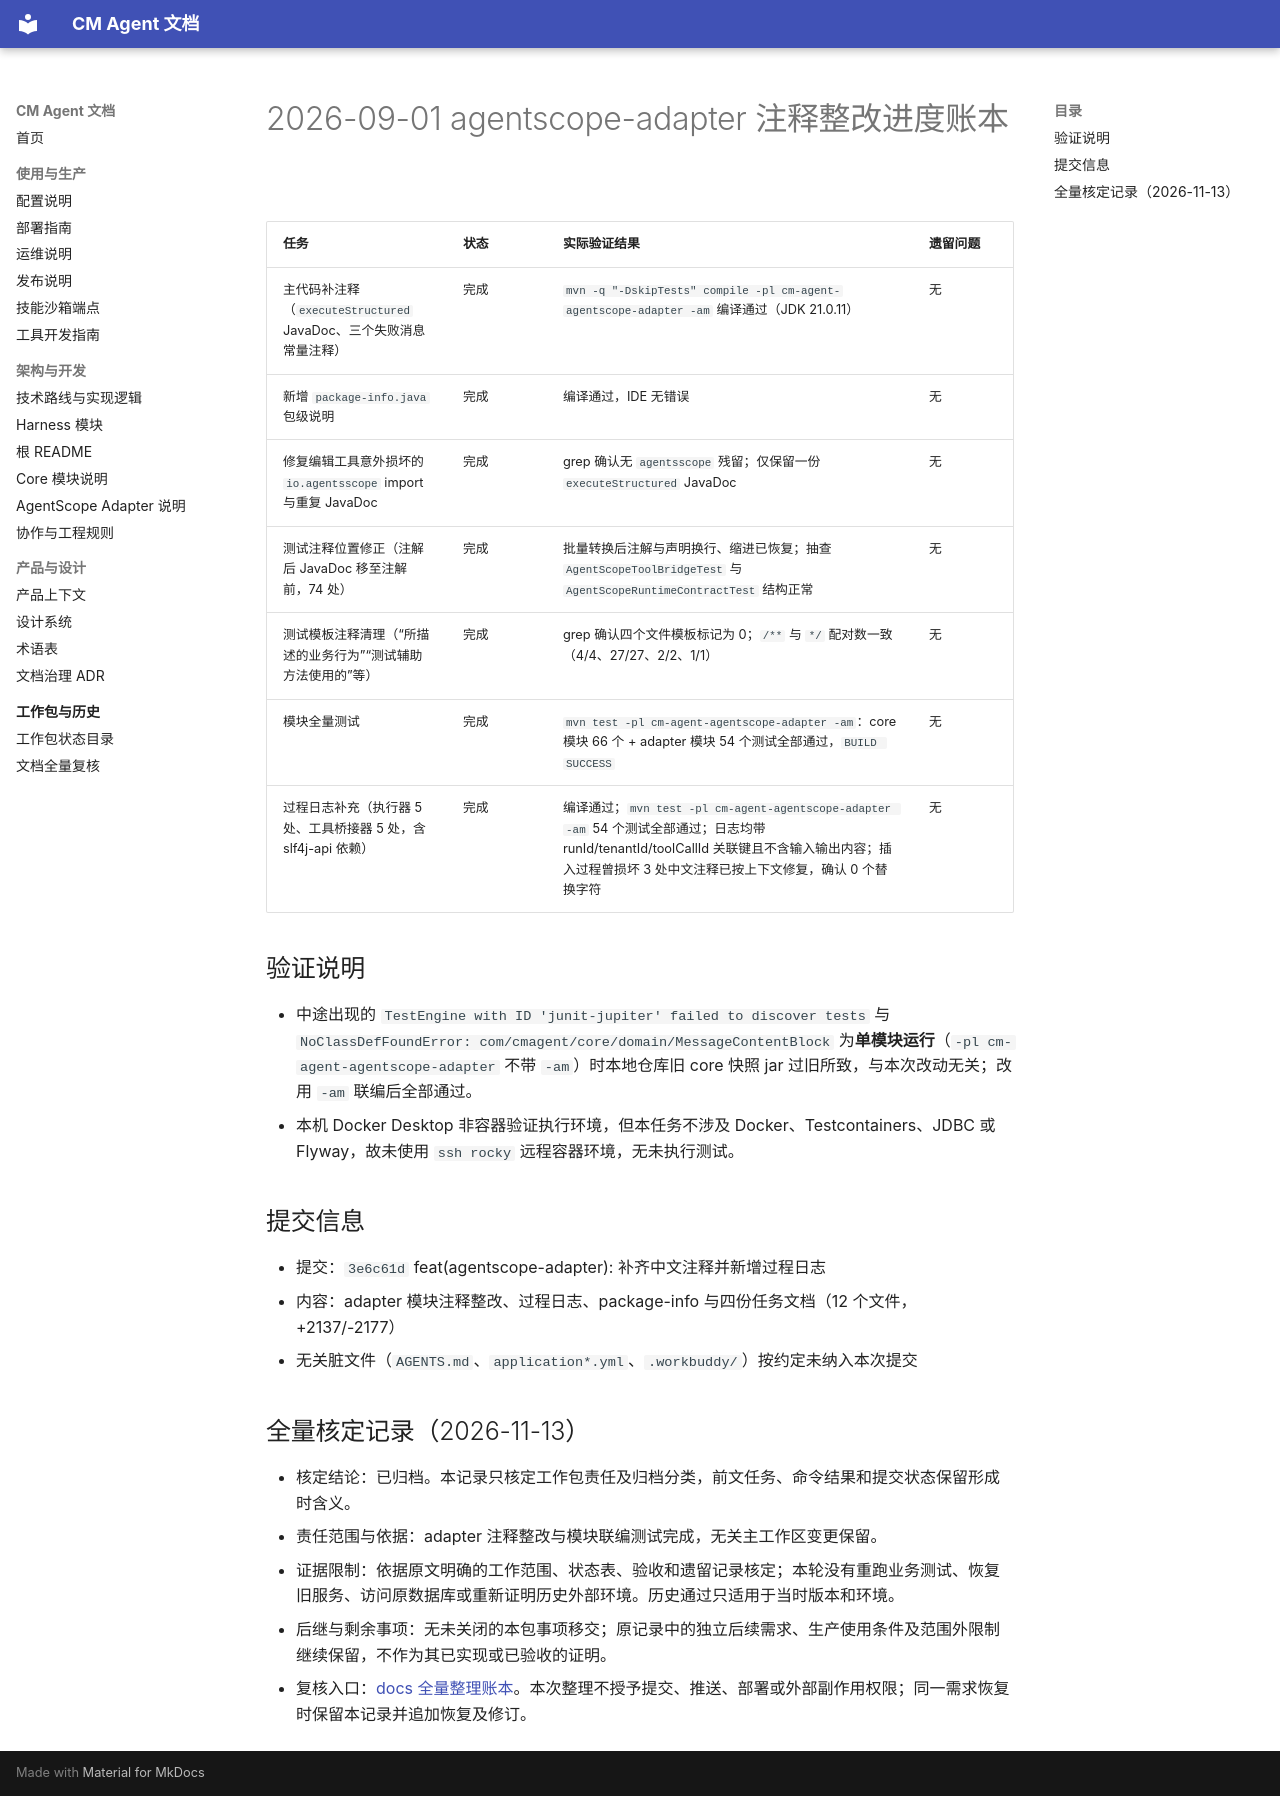

repository: cmming/cm-agent · page: superpowers/progress/2026-09-01-adapter-comments-cleanup-ledger/index.html · generator: mkdocs

# 2026-09-01 agentscope-adapter 注释整改进度账本

| 任务 | 状态 | 实际验证结果 | 遗留问题 |
| --- | --- | --- | --- |
| 主代码补注释（`executeStructured` JavaDoc、三个失败消息常量注释） | 完成 | `mvn -q "-DskipTests" compile -pl cm-agent-agentscope-adapter -am` 编译通过（JDK 21.0.11） | 无 |
| 新增 `package-info.java` 包级说明 | 完成 | 编译通过，IDE 无错误 | 无 |
| 修复编辑工具意外损坏的 `io.agentsscope` import 与重复 JavaDoc | 完成 | grep 确认无 `agentsscope` 残留；仅保留一份 `executeStructured` JavaDoc | 无 |
| 测试注释位置修正（注解后 JavaDoc 移至注解前，74 处） | 完成 | 批量转换后注解与声明换行、缩进已恢复；抽查 `AgentScopeToolBridgeTest` 与 `AgentScopeRuntimeContractTest` 结构正常 | 无 |
| 测试模板注释清理（“所描述的业务行为”“测试辅助方法使用的”等） | 完成 | grep 确认四个文件模板标记为 0；`/**` 与 `*/` 配对数一致（4/4、27/27、2/2、1/1） | 无 |
| 模块全量测试 | 完成 | `mvn test -pl cm-agent-agentscope-adapter -am`：core 模块 66 个 + adapter 模块 54 个测试全部通过，`BUILD SUCCESS` | 无 |
| 过程日志补充（执行器 5 处、工具桥接器 5 处，含 slf4j-api 依赖） | 完成 | 编译通过；`mvn test -pl cm-agent-agentscope-adapter -am` 54 个测试全部通过；日志均带 runId/tenantId/toolCallId 关联键且不含输入输出内容；插入过程曾损坏 3 处中文注释已按上下文修复，确认 0 个替换字符 | 无 |

## 验证说明

- 中途出现的 `TestEngine with ID 'junit-jupiter' failed to discover tests` 与 `NoClassDefFoundError: com/cmagent/core/domain/MessageContentBlock` 为**单模块运行**（`-pl cm-agent-agentscope-adapter` 不带 `-am`）时本地仓库旧 core 快照 jar 过旧所致，与本次改动无关；改用 `-am` 联编后全部通过。
- 本机 Docker Desktop 非容器验证执行环境，但本任务不涉及 Docker、Testcontainers、JDBC 或 Flyway，故未使用 `ssh rocky` 远程容器环境，无未执行测试。

## 提交信息

- 提交：`3e6c61d` feat(agentscope-adapter): 补齐中文注释并新增过程日志
- 内容：adapter 模块注释整改、过程日志、package-info 与四份任务文档（12 个文件，+2137/-2177）
- 无关脏文件（`AGENTS.md`、`application*.yml`、`.workbuddy/`）按约定未纳入本次提交

## 全量核定记录（2026-11-13）

- 核定结论：已归档。本记录只核定工作包责任及归档分类，前文任务、命令结果和提交状态保留形成时含义。
- 责任范围与依据：adapter 注释整改与模块联编测试完成，无关主工作区变更保留。
- 证据限制：依据原文明确的工作范围、状态表、验收和遗留记录核定；本轮没有重跑业务测试、恢复旧服务、访问原数据库或重新证明历史外部环境。历史通过只适用于当时版本和环境。
- 后继与剩余事项：无未关闭的本包事项移交；原记录中的独立后续需求、生产使用条件及范围外限制继续保留，不作为其已实现或已验收的证明。
- 复核入口：[docs 全量整理账本](2026-11-13-docs-full-review-ledger.md#逐组核定快照)。本次整理不授予提交、推送、部署或外部副作用权限；同一需求恢复时保留本记录并追加恢复及修订。
